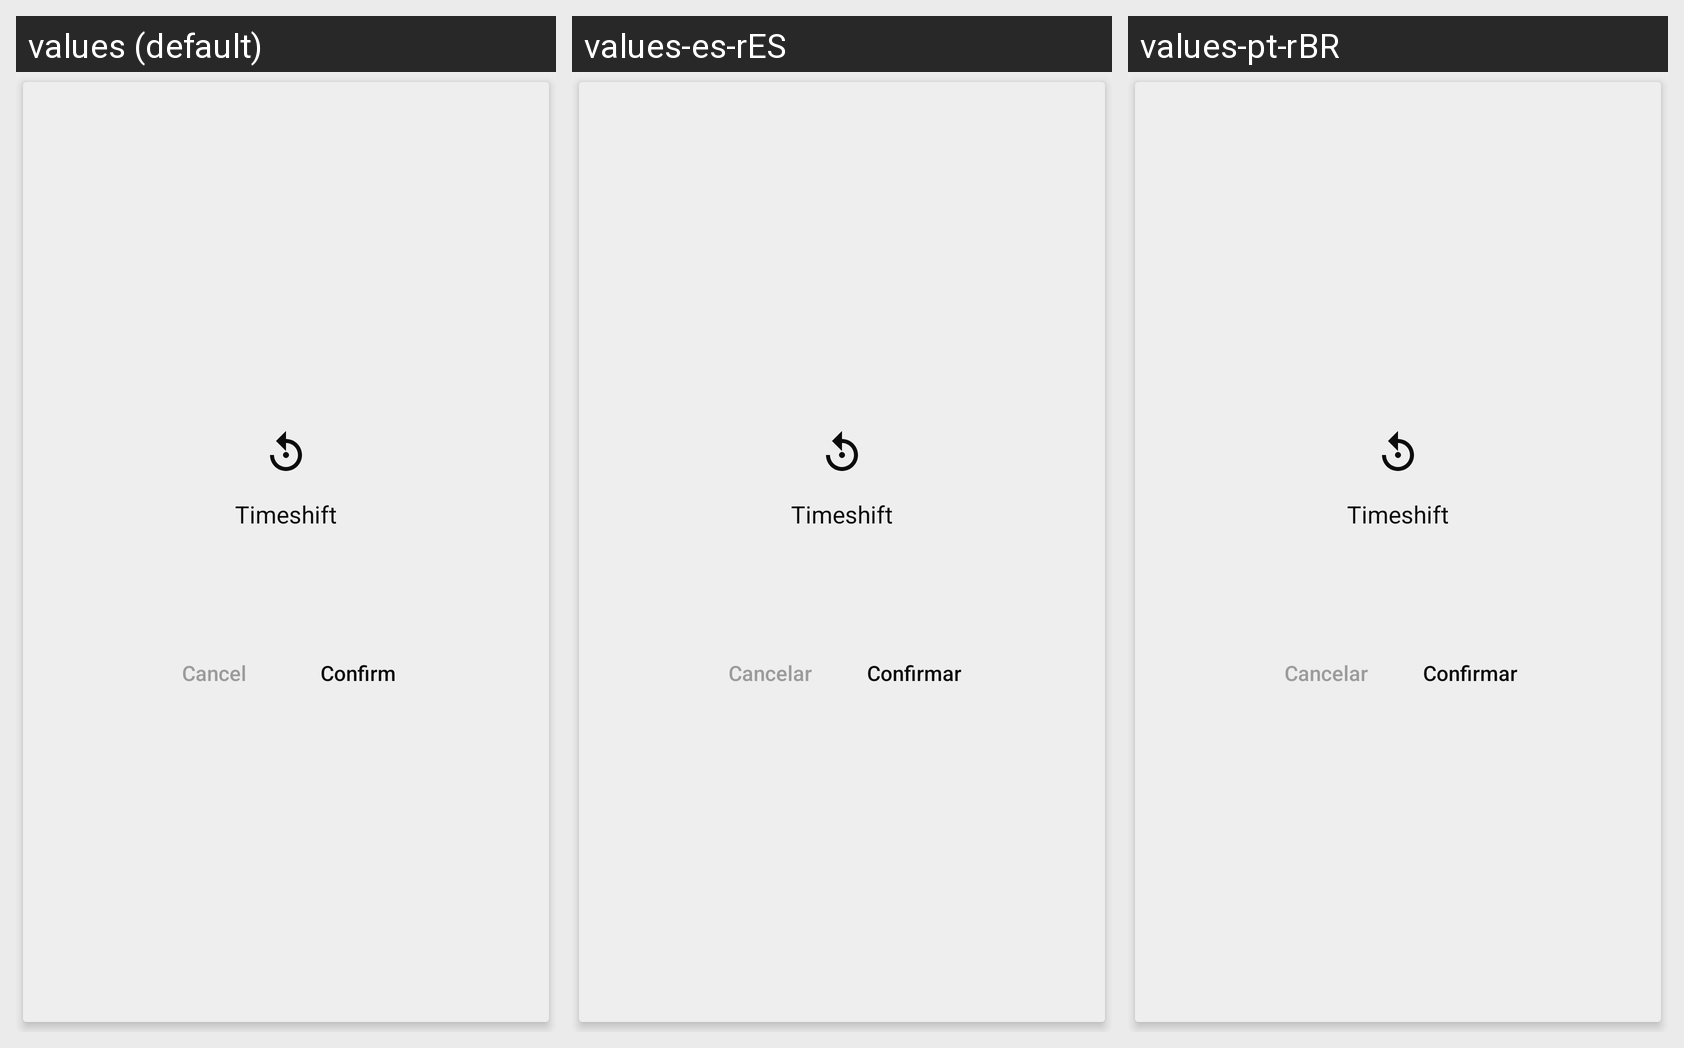

Here is an Android app screen in its default locale and in the app's own translations. Write out the translated-string differences for the strings that appear on this screen.
Android screen res/layout/dialog_timeshift.xml rendered under 3 locales, left to right: values (default), values-es-rES, values-pt-rBR. Device: Nexus 5 (rendered at 1080×1920; each locale shown at half size, 540×960, under a caption strip naming it); theme AppTheme.Marble.
Strings drawn on this screen, with the default value and each locale's value (text and hints the layout hard-codes, and strings that could not be matched under every locale, appear in the picture but are not listed):

timeshift
  values: Timeshift
  values-es-rES: Timeshift
  values-pt-rBR: Timeshift

cancel
  values: Cancel
  values-es-rES: Cancelar
  values-pt-rBR: Cancelar

confirm
  values: Confirm
  values-es-rES: Confirmar
  values-pt-rBR: Confirmar
